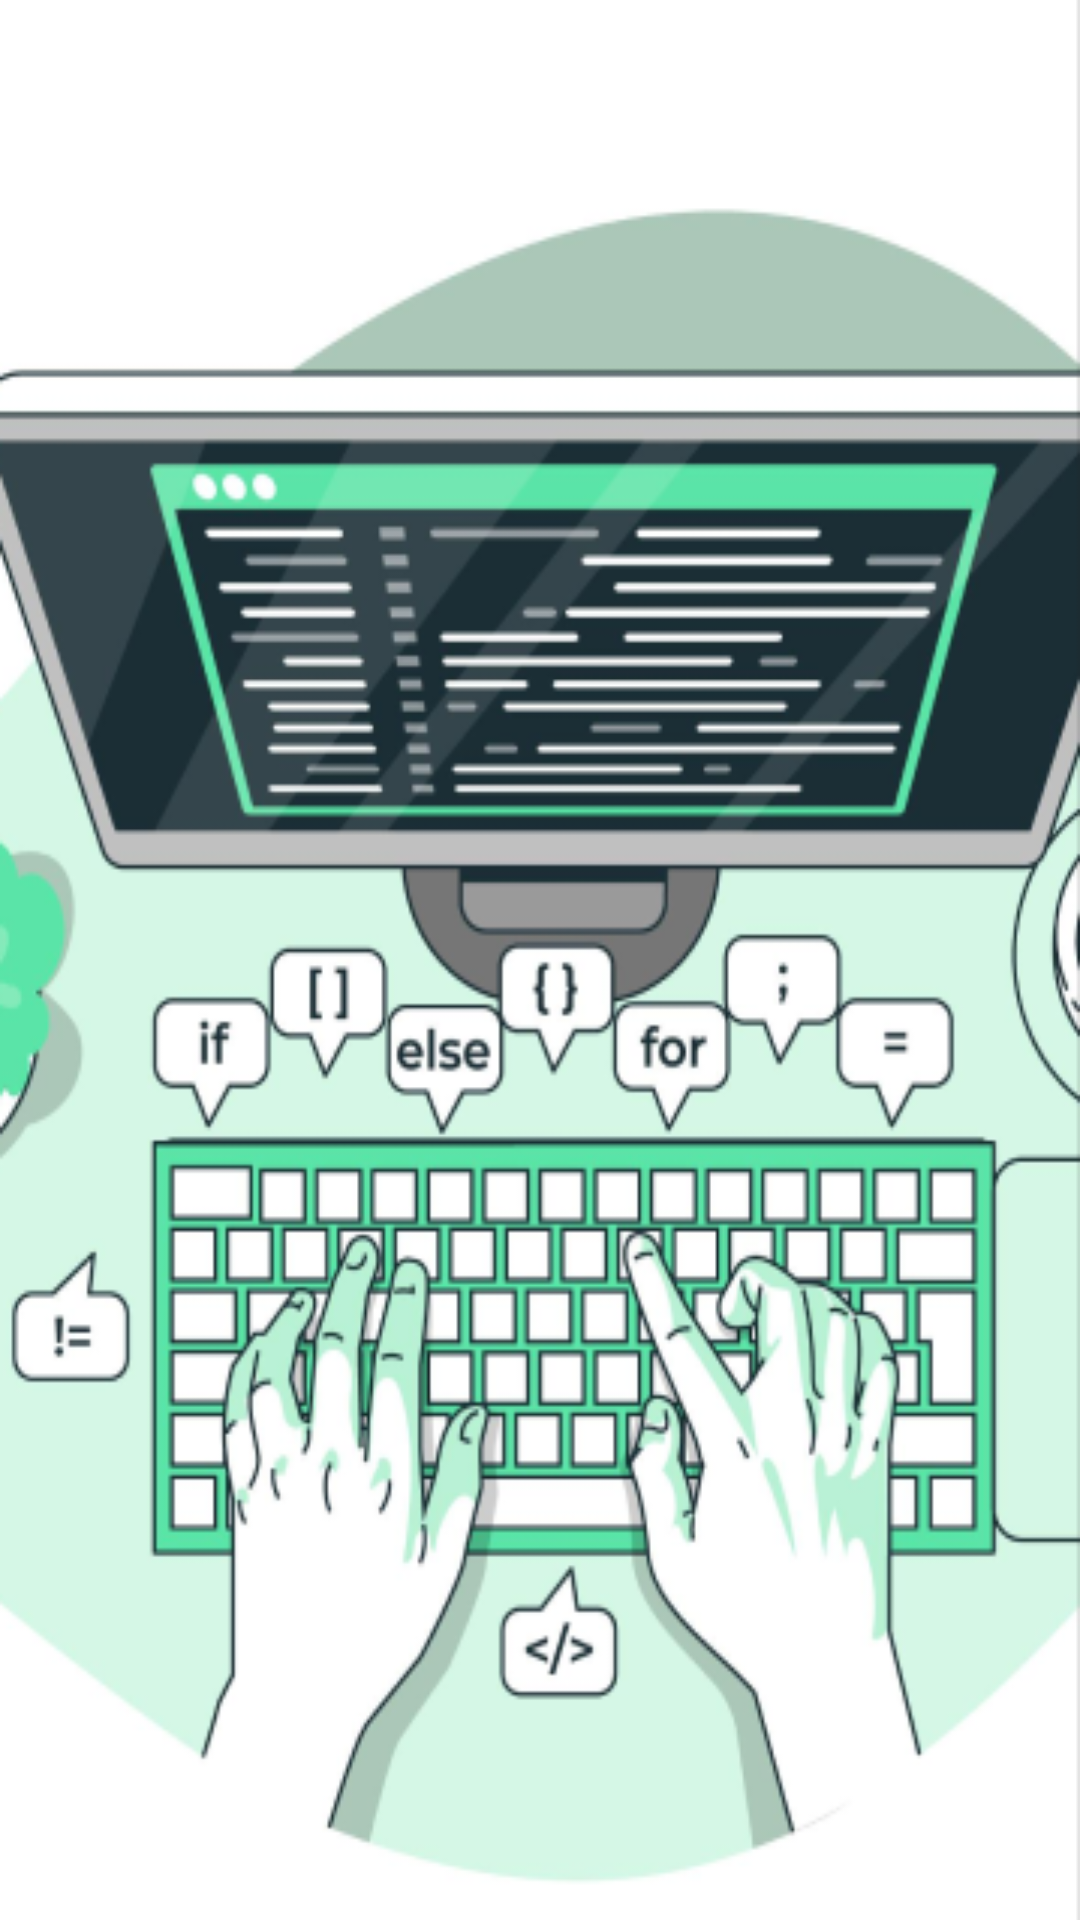

Reconstruct the res/layout file that produces this screen, plus the resources it refers to.
<!-- AndroidManifest.xml: application theme Theme.NavegationII -->
<!-- res/layout/inicio_login.xml -->
<?xml version="1.0" encoding="utf-8"?>
<androidx.constraintlayout.widget.ConstraintLayout xmlns:android="http://schemas.android.com/apk/res/android"
    xmlns:app="http://schemas.android.com/apk/res-auto"
    xmlns:tools="http://schemas.android.com/tools"
    android:layout_width="match_parent"
    android:layout_height="match_parent"
    android:background="@color/white">

    <RelativeLayout
        android:id="@+id/iniciar_ses"
        android:layout_width="360dp"
        android:layout_height="800dp"
        android:background="#FFFFFF"
        android:clipToOutline="true"
        tools:ignore="MissingConstraints"
        tools:layout_editor_absoluteX="0dp"
        tools:layout_editor_absoluteY="-2dp" />

    <View
        android:id="@+id/img_inicio"
        android:layout_width="wrap_content"
        android:layout_height="700dp"
        android:layout_alignParentLeft="true"
        android:layout_alignParentTop="true"
        android:background="@drawable/img_inicio_f"
        android:foregroundGravity="center"
        app:layout_constraintEnd_toEndOf="parent"
        app:layout_constraintStart_toStartOf="parent"
        tools:ignore="MissingConstraints"
        tools:layout_editor_absoluteY="-2dp" />

    <RelativeLayout
        android:id="@+id/button"
        android:layout_width="133dp"
        android:layout_height="50dp"
        android:layout_alignParentLeft="true"
        android:layout_alignParentTop="true"
        android:layout_marginTop="32dp"
        android:background="@drawable/button"
        android:clipToOutline="true"
        android:gravity="center"
        app:layout_constraintEnd_toEndOf="parent"
        app:layout_constraintStart_toStartOf="parent"
        app:layout_constraintTop_toBottomOf="@+id/img_inicio"
        tools:ignore="MissingConstraints">

        <TextView
            android:id="@+id/boton_inicio"
            android:layout_width="match_parent"
            android:layout_height="match_parent"
            android:clickable="true"
            android:focusable="true"
            android:fontFamily="@font/roboto_bold"
            android:gravity="center_horizontal|center_vertical"
            android:lineSpacingExtra="4sp"
            android:text="@string/iniciar_sesion"
            android:textAppearance="@style/label_text" />
    </RelativeLayout>

</androidx.constraintlayout.widget.ConstraintLayout>
<!-- resources referenced by this layout -->
<resources>
  <!-- drawable button (drawable) -->
  <vector
      xmlns:android="http://schemas.android.com/apk/res/android"
      xmlns:aapt="http://schemas.android.com/aapt"
      android:width="133dp"
      android:height="50dp"
      android:viewportWidth="133"
      android:viewportHeight="50"
      >
      <group>
          <clip-path
              android:pathData="M25 0H108C121.807 0 133 11.1929 133 25C133 38.8071 121.807 50 108 50H25C11.1929 50 0 38.8071 0 25C0 11.1929 11.1929 0 25 0Z"
              />
          <path
              android:pathData="M0 0V50H133V0"
              android:fillColor="#5AE4A8"
              />
      </group>
  </vector>
  <!-- drawable img_inicio_f: png bitmap (drawable, 135781 bytes) -->
  <string name="iniciar_sesion">Iniciar sesión</string>
  <style name="label_text">
          <item name="android:textSize">14sp</item>
          <item name="android:letterSpacing">0.01</item>
          <item name="android:textColor">#1B2E35</item>
      </style>
  <style name="Theme.NavegationII" parent="Theme.MaterialComponents.DayNight.DarkActionBar">
          
          <item name="colorPrimary">@color/teal_200</item>
          <item name="colorPrimaryVariant">@color/teal_200</item>
          <item name="colorOnPrimary">@color/white</item>
          
          <item name="colorSecondary">@color/teal_200</item>
          <item name="colorSecondaryVariant">@color/teal_700</item>
          <item name="colorOnSecondary">@color/black</item>
          
      </style>
  <!-- not gathered from this repository: default colours our renderer supplied (Android Studio template values) -->
  <color name="teal_200">#FF03DAC5</color>
  <color name="teal_700">#FF018786</color>
  <color name="black">#FF000000</color>
  <color name="white">#FFFFFFFF</color>
</resources>
